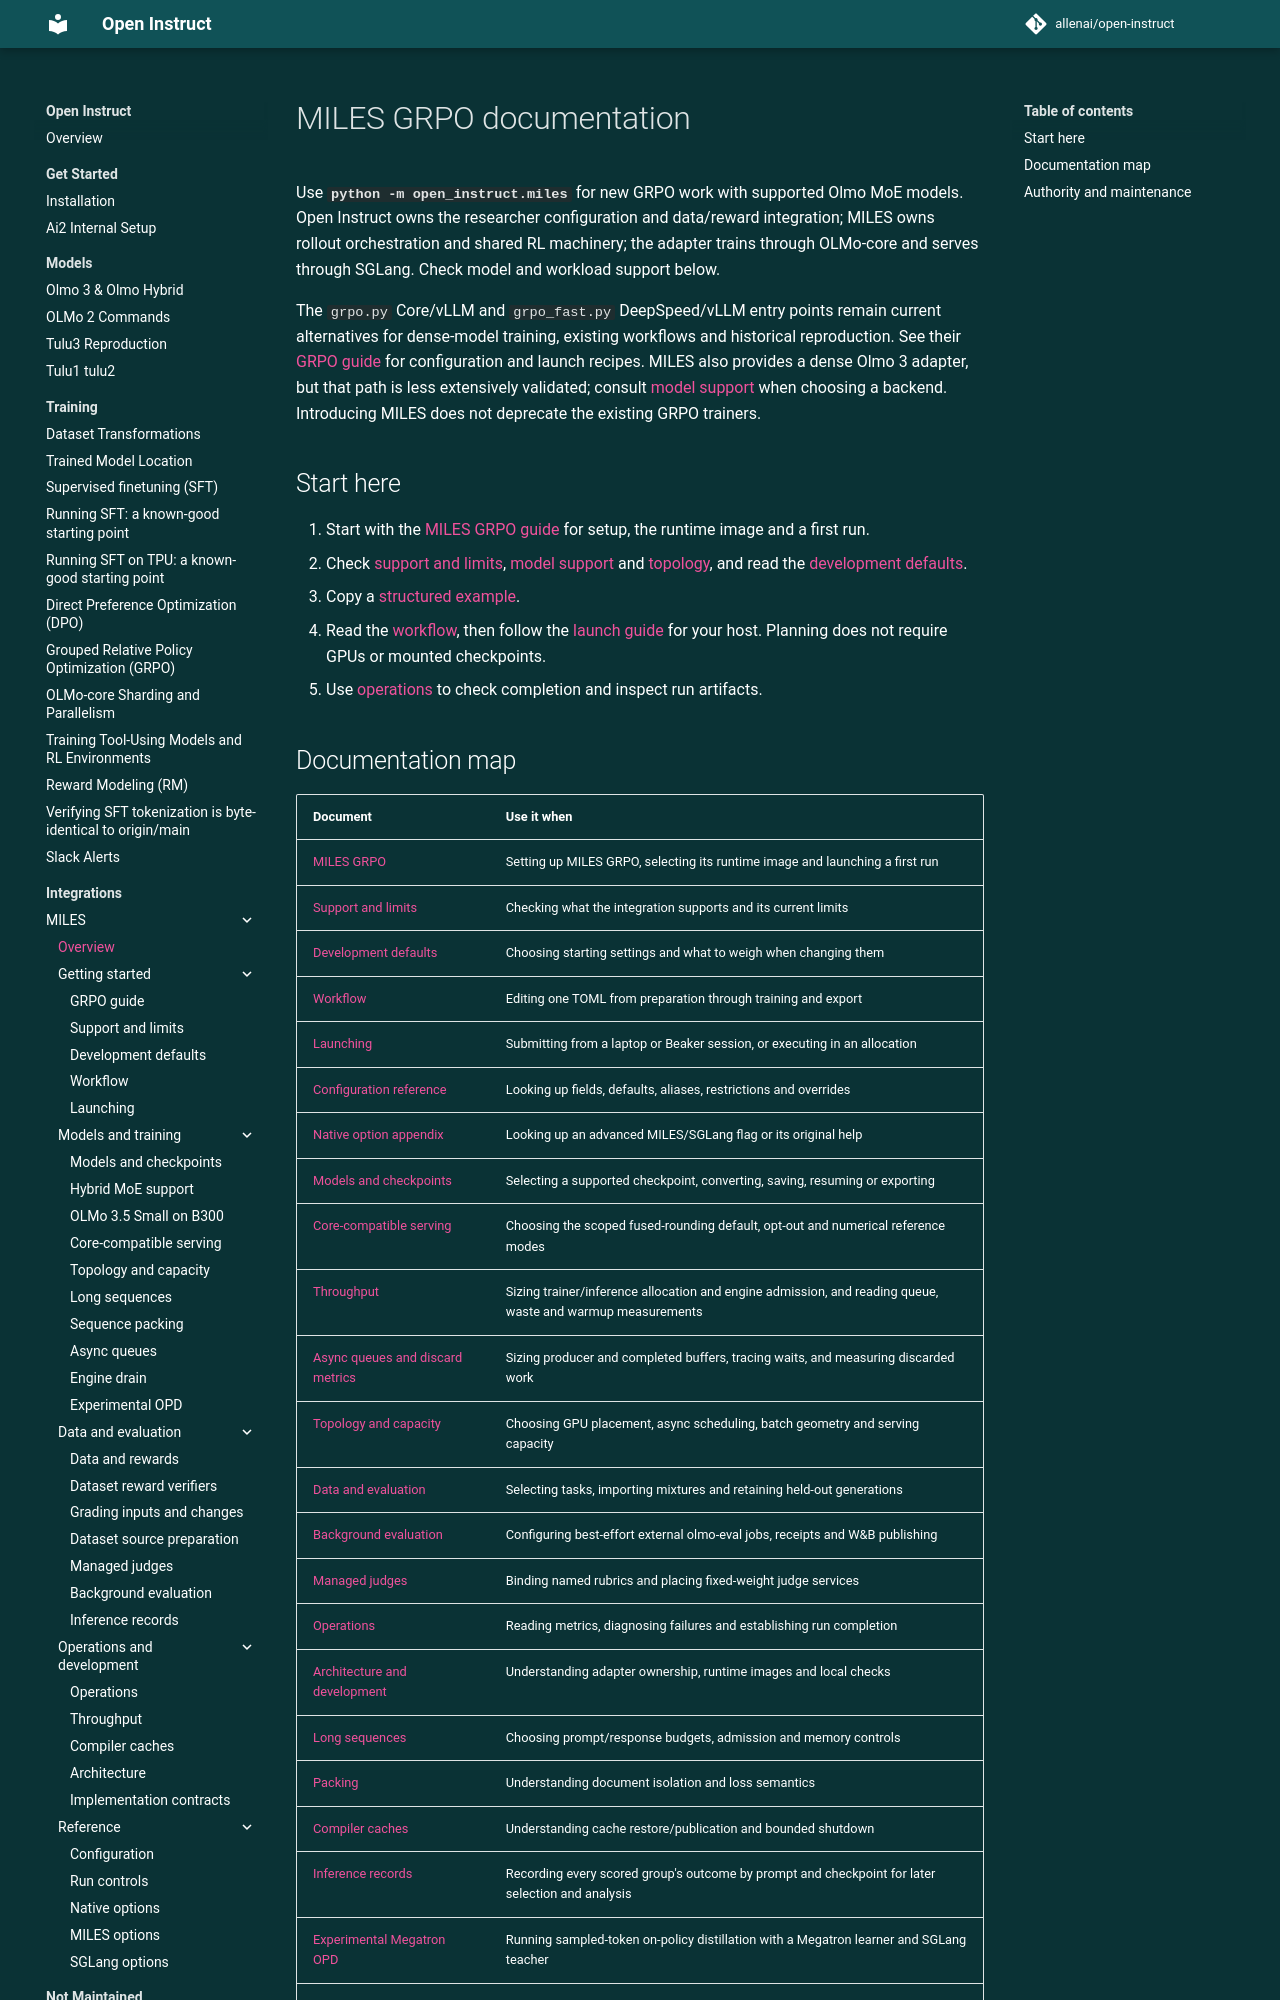

repository: allenai/open-instruct · page: miles/index.html · generator: mkdocs

# MILES GRPO documentation

Use **`python -m open_instruct.miles`** for new GRPO work with supported Olmo MoE models.
Open Instruct owns the researcher configuration and data/reward integration; MILES
owns rollout orchestration and shared RL machinery; the adapter trains through
OLMo-core and serves through SGLang. Check model and workload support below.

The `grpo.py` Core/vLLM and `grpo_fast.py` DeepSpeed/vLLM entry points remain
current alternatives for dense-model training, existing workflows and historical
reproduction. See their [GRPO guide](../algorithms/grpo.md) for configuration and
launch recipes. MILES also provides a dense Olmo 3 adapter, but that path is less
extensively validated; consult [model support](models-and-checkpoints.md) when
choosing a backend. Introducing MILES does not deprecate the existing GRPO trainers.

## Start here

1. Start with the [MILES GRPO guide](grpo.md) for setup, the runtime image and a first run.
2. Check [support and limits](feature-parity.md), [model support](models-and-checkpoints.md)
   and [topology](topology.md), and read the [development defaults](development-defaults.md).
3. Copy a [structured example](../../configs/miles/examples/README.md).
4. Read the [workflow](workflow.md), then follow the [launch guide](launching.md)
   for your host. Planning does not require GPUs or mounted checkpoints.
5. Use [operations](operations.md) to check completion and inspect run artifacts.
